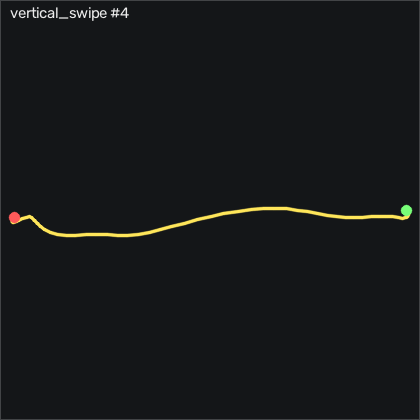

The table this chart was drawn from, first rows:
t_s, ax, ay, az, gx, gy, gz, seq
0.00000, -0.09600, 0.17, 0.998, 3.54, 4.689, 0.529, 8767
0.01000, -0.104, 0.174, 0.978, 3.022, 5.299, 0.346, 8768
0.02000, -0.115, 0.17, 0.964, 2.046, 5.543, 0.407, 8769
0.03000, -0.125, 0.163, 0.96, 1.406, 5.573, 0.04102, 8770
0.04000, -0.124, 0.156, 0.951, 1.009, 5.086, -0.325, 8771
0.05000, -0.124, 0.152, 0.921, 1.04, 4.293, -0.599, 8772
0.06000, -0.124, 0.142, 0.873, 0.9178, 3.775, -0.691, 8773
0.07000, -0.102, 0.121, 0.804, 0.6128, 4.262, -0.203, 8774
0.08000, -0.03100, 0.05800, 0.674, 0.5818, 4.659, 0.803, 8775
0.09000, 0.00100, 0.00900, 0.51, -0.1492, 5.482, 0.651, 8776
0.1, 0.01600, -0.01500, 0.359, -1.491, 7.098, 1.291, 8777
0.11, -0.01300, -0.01200, 0.197, -3.503, 8.256, 3.577, 8778
0.121, -0.06000, 0.01600, 0.07200, -8.411, 7.647, 8.516, 8779
0.13, -0.124, 0.05300, 0.02200, -16.58, 5.482, 14.61, 8780
0.14, -0.165, 0.08800, 0.05200, -27.89, 1.305, 22.27, 8781
0.15, -0.151, 0.137, 0.107, -40.52, -4.488, 28.94, 8782
0.161, -0.07400, 0.131, 0.21, -53.41, -7.079, 35.1, 8783
0.17, -0.01500, 0.105, 0.307, -63.23, -4.091, 39.19, 8784
0.18, 0.01700, 0.06400, 0.396, -73.5, -0.9814, 41.5, 8785
0.19, -0.01100, -0.01200, 0.453, -81.19, 2.951, 39.77, 8786
0.2, -0.163, -0.02200, 0.634, -84.08, 9.415, 35.77, 8787
0.21, -0.188, -0.03300, 0.709, -86.95, 3.165, 32.48, 8788
0.22, -0.171, -0.04200, 0.722, -87.44, -4.122, 28.64, 8789
0.23, -0.15, -0.103, 0.737, -89.27, -9, 24.95, 8790
0.24, -0.03700, -0.169, 0.789, -93.5, -13.88, 22.91, 8791
0.25, 0.11, -0.231, 0.821, -97.5, -18.18, 20.71, 8792
0.26, 0.231, -0.253, 0.807, -99.33, -18.33, 14.37, 8793
0.27, 0.229, -0.191, 0.858, -102.7, -15.1, 4.431, 8794
0.28, 0.04700, -0.03500, 0.888, -106.9, -11.41, -4.563, 8795
0.291, -0.104, 0.06100, 0.922, -112.4, -5.585, -3.587, 8796
0.3, -0.138, 0.07700, 1.003, -118.7, 1.762, 4.096, 8797
0.31, -0.149, 0.02000, 1.019, -123, 10.97, 9.797, 8798
0.32, -0.08200, -0.13, 0.992, -129.2, 17.59, 13.7, 8799
0.331, -0.02800, -0.303, 1.032, -136.6, 23.32, 10.9, 8800
0.34, 0.05900, -0.539, 1.158, -142.1, 28.74, 5.498, 8801
0.35, 0.166, -0.717, 1.234, -139.5, 33.32, -4.166, 8802
0.36, -0.08500, -0.657, 1.255, -131.3, 36, -17.92, 8803
0.37, -0.208, -0.641, 1.321, -123.1, 33.53, -17.31, 8804
0.38, -0.263, -0.548, 1.314, -114.8, 32.25, -12.28, 8805
0.39, -0.389, -0.426, 1.417, -113.6, 25.36, -14.1, 8806
0.4, -0.408, -0.393, 1.461, -109.9, 19.11, -16.64, 8807
0.41, -0.432, -0.394, 1.443, -104.5, 12.98, -23.62, 8808
0.42, -0.444, -0.39, 1.339, -103.4, 0.8476, -32.67, 8809
0.43, -0.287, -0.461, 1.301, -105.6, -8.177, -33.43, 8810
0.44, -0.251, -0.539, 1.306, -104.8, -3.451, -35.02, 8811
0.45, -0.297, -0.596, 1.343, -104, 3.104, -32.31, 8812
0.461, -0.375, -0.607, 1.44, -101.9, 5.177, -24.26, 8813
0.47, -0.471, -0.555, 1.592, -96.7, 0.5426, -14.96, 8814
0.48, -0.413, -0.506, 1.73, -87.74, -11.26, -4.776, 8815
0.49, -0.192, -0.511, 1.777, -73.35, -21.53, 1.84, 8816
0.501, -0.00600, -0.515, 1.717, -56.19, -26.87, -0.325, 8817
0.51, 0.06000, -0.502, 1.627, -43.32, -31.01, -7.825, 8818
0.52, 0.09500, -0.478, 1.545, -33.5, -31.41, -15.29, 8819
0.53, 0.09300, -0.437, 1.405, -26.4, -29.46, -21.91, 8820
0.54, 0.146, -0.415, 1.222, -24.75, -24.91, -26.67, 8821
0.55, 0.103, -0.417, 1.115, -27.47, -12.54, -29.9, 8822
0.56, -0.00500, -0.476, 1.113, -32.13, 4.019, -28.01, 8823
0.57, -0.149, -0.547, 1.192, -35.06, 16.79, -22.18, 8824
0.58, -0.252, -0.601, 1.271, -35.39, 17.71, -14.32, 8825
0.59, -0.306, -0.619, 1.304, -30, 12.46, -7.429, 8826
... 33 more rows
